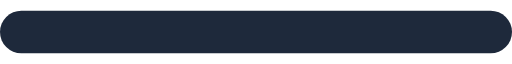
t = 0.00 s
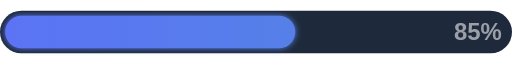
t = 1.00 s
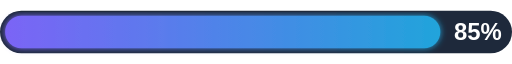
t = 2.00 s
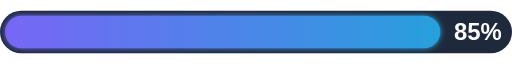
t = 3.13 s
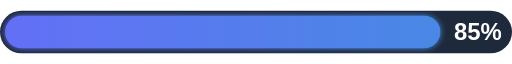
t = 3.75 s
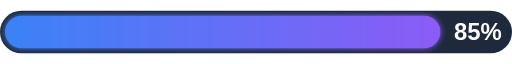
t = 5.00 s

The animated SVG that drew these frames (rendered in a browser with its animation timeline set to each time). Animation: 8 SMIL elements (animate=8); one cycle of 5.00 s, repeats indefinitely.

<svg width="300" height="25" viewBox="0 0 300 25" xmlns="http://www.w3.org/2000/svg">
  <defs>
    <!-- Progress gradient -->
    <linearGradient id="progressGradient" x1="0%" y1="0%" x2="100%" y2="0%">
      <stop offset="0%" stop-color="#3B82F6">
        <animate attributeName="stop-color" values="#3B82F6;#8B5CF6;#3B82F6" dur="5s" repeatCount="indefinite" />
      </stop>
      <stop offset="100%" stop-color="#8B5CF6">
        <animate attributeName="stop-color" values="#8B5CF6;#06B6D4;#8B5CF6" dur="5s" repeatCount="indefinite" />
      </stop>
    </linearGradient>
    
    <!-- Shimmering effect -->
    <linearGradient id="shimmer" x1="0%" y1="0%" x2="100%" y2="0%">
      <stop offset="-100%" stop-color="rgba(255,255,255,0)">
        <animate attributeName="offset" values="-100%;100%" dur="2s" repeatCount="indefinite" />
      </stop>
      <stop offset="0%" stop-color="rgba(255,255,255,0.3)">
        <animate attributeName="offset" values="0%;200%" dur="2s" repeatCount="indefinite" />
      </stop>
      <stop offset="100%" stop-color="rgba(255,255,255,0)">
        <animate attributeName="offset" values="100%;300%" dur="2s" repeatCount="indefinite" />
      </stop>
    </linearGradient>
    
    <!-- Glow filter -->
    <filter id="progress-glow" x="-10%" y="-10%" width="120%" height="150%">
      <feGaussianBlur stdDeviation="2" result="blur" />
      <feComposite in="SourceGraphic" in2="blur" operator="over" />
    </filter>
  </defs>
  
  <!-- Background bar -->
  <rect x="0" y="0" width="300" height="25" rx="12.5" fill="#1E293B" />
  
  <!-- Progress bar with loading animation -->
  <rect x="3" y="3" width="0" height="19" rx="9.5" fill="url(#progressGradient)" filter="url(#progress-glow)">
    <animate attributeName="width" values="0;255" dur="1.5s" fill="freeze" />
  </rect>
  
  <!-- Shimmer effect overlay -->
  <rect x="3" y="3" width="255" height="19" rx="9.5" fill="url(#shimmer)" opacity="0.5">
    <animate attributeName="width" values="0;255" dur="1.5s" fill="freeze" />
  </rect>
  
  <!-- Percentage text -->
  <text x="280" y="17" font-family="Arial, sans-serif" font-size="14" font-weight="bold" fill="white" text-anchor="middle">
    <animate attributeName="opacity" from="0" to="1" dur="1.8s" fill="freeze" />
    85%
  </text>
</svg> 
